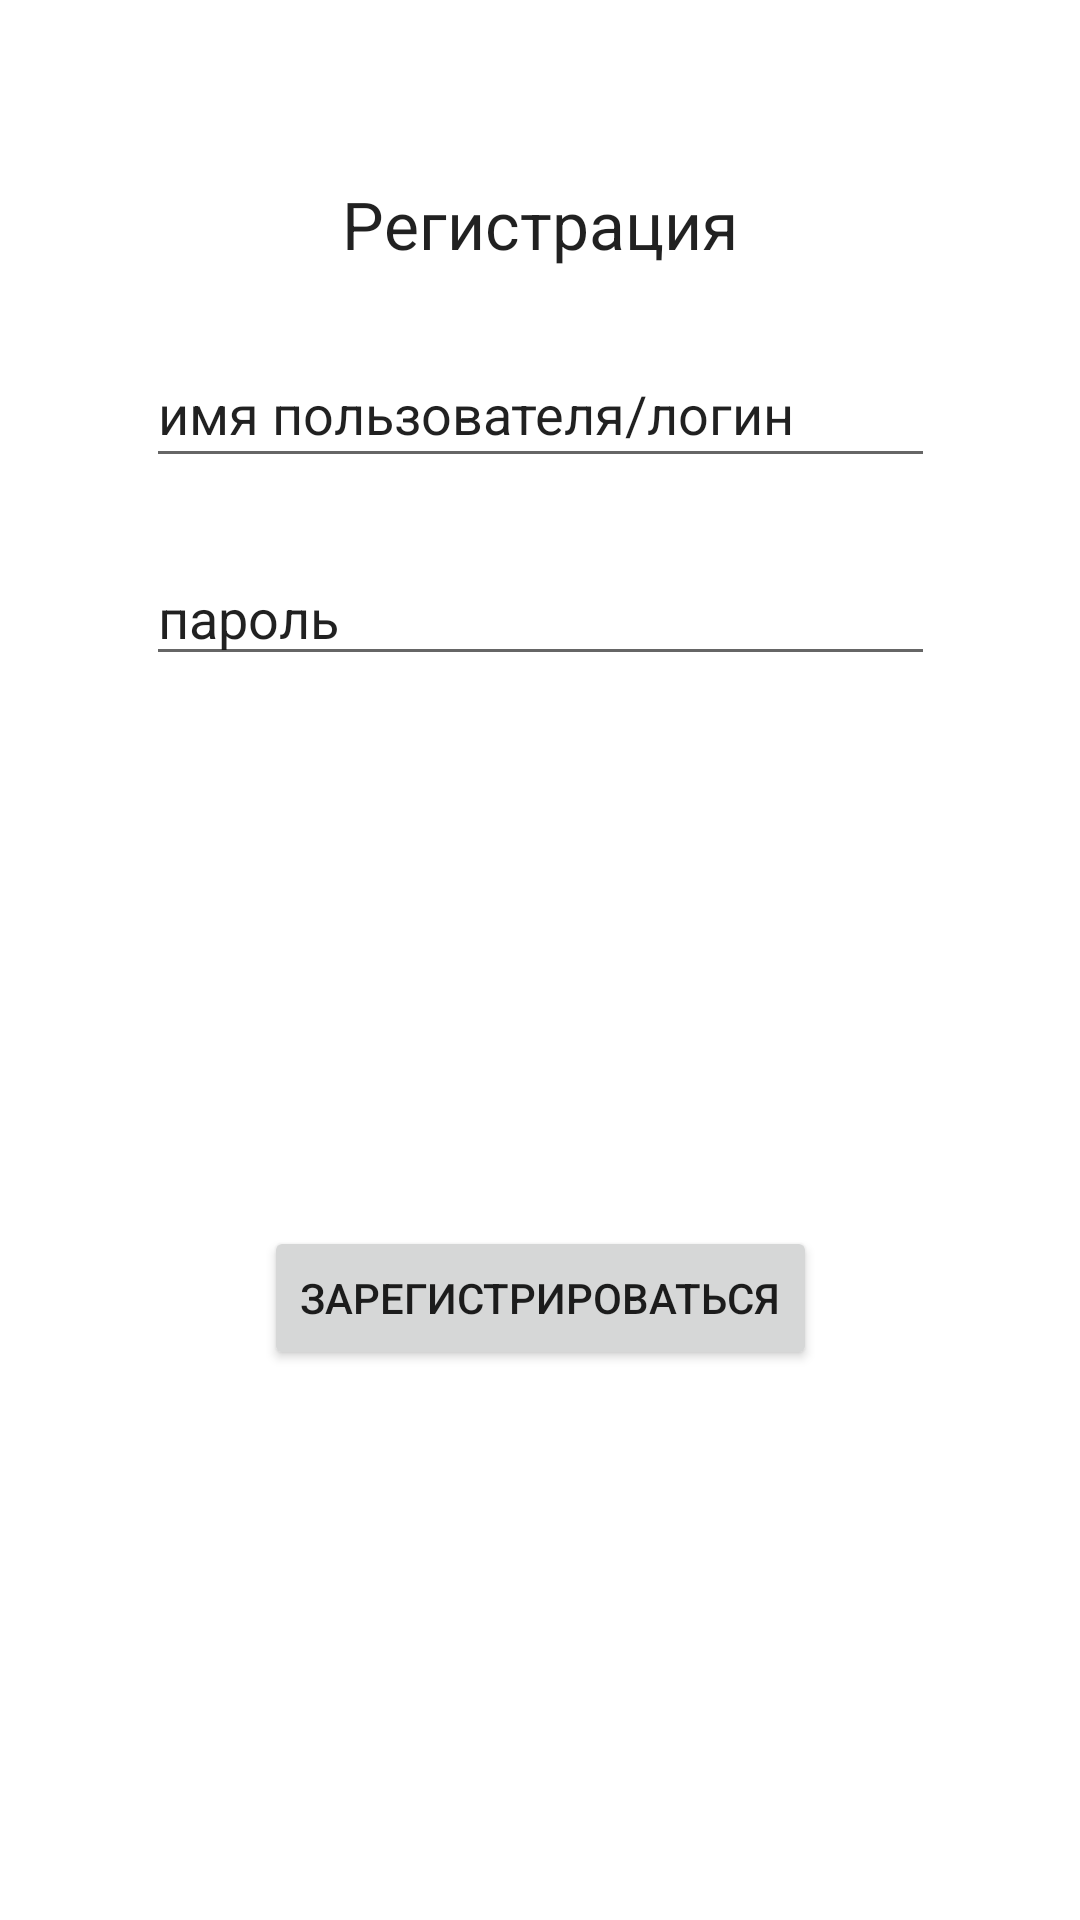

Layout XML and referenced resources for this Android screen:
<!-- AndroidManifest.xml: application theme Theme.Olimpv2 -->
<!-- res/layout/activity_register.xml -->
<?xml version="1.0" encoding="utf-8"?>
<androidx.constraintlayout.widget.ConstraintLayout xmlns:android="http://schemas.android.com/apk/res/android"
    xmlns:app="http://schemas.android.com/apk/res-auto"
    xmlns:tools="http://schemas.android.com/tools"
    android:layout_width="match_parent"
    android:layout_height="match_parent"
    tools:context=".register">

    <EditText
        android:id="@+id/edit_name"
        android:layout_width="263dp"
        android:layout_height="46dp"
        android:layout_marginTop="24dp"
        android:ems="10"
        android:inputType="textPersonName"
        android:text="имя пользователя/логин"
        app:layout_constraintEnd_toEndOf="parent"
        app:layout_constraintStart_toStartOf="parent"
        app:layout_constraintTop_toBottomOf="@+id/textView" />

    <TextView
        android:id="@+id/textView"
        android:layout_width="wrap_content"
        android:layout_height="wrap_content"
        android:layout_marginTop="60dp"
        android:text="Регистрация"
        android:textAppearance="?android:attr/textAppearanceLarge"
        app:layout_constraintEnd_toEndOf="parent"
        app:layout_constraintStart_toStartOf="parent"
        app:layout_constraintTop_toTopOf="parent" />

    <EditText
        android:id="@+id/edit_password"
        android:layout_width="263dp"
        android:layout_height="42dp"
        android:layout_marginTop="24dp"
        android:ems="10"
        android:inputType="textPersonName"
        android:text="пароль"
        app:layout_constraintEnd_toEndOf="parent"
        app:layout_constraintStart_toStartOf="parent"
        app:layout_constraintTop_toBottomOf="@+id/edit_name" />

    <Button
        android:id="@+id/button2"
        android:layout_width="wrap_content"
        android:layout_height="wrap_content"
        android:text="Зарегистрироваться"
        app:layout_constraintBottom_toBottomOf="parent"
        app:layout_constraintEnd_toEndOf="parent"
        app:layout_constraintStart_toStartOf="parent"
        app:layout_constraintTop_toBottomOf="@+id/edit_password" />


</androidx.constraintlayout.widget.ConstraintLayout>
<!-- resources referenced by this layout -->
<resources>
  <style name="Theme.Olimpv2" parent="Theme.MaterialComponents.DayNight.NoActionBar">
          
          <item name="colorPrimary">@color/purple_500</item>
          <item name="colorPrimaryVariant">@color/purple_700</item>
          <item name="colorOnPrimary">@color/white</item>
          
          <item name="colorSecondary">@color/teal_200</item>
          <item name="colorSecondaryVariant">@color/teal_700</item>
          <item name="colorOnSecondary">@color/black</item>
          
          <item name="android:statusBarColor">?attr/colorPrimaryVariant</item>
          
      </style>
  <color name="purple_500">#FF6200EE</color>
  <color name="purple_700">#FF3700B3</color>
  <color name="white">#FFFFFFFF</color>
  <color name="teal_200">#FF03DAC5</color>
  <color name="teal_700">#FF018786</color>
  <color name="black">#FF000000</color>
</resources>
